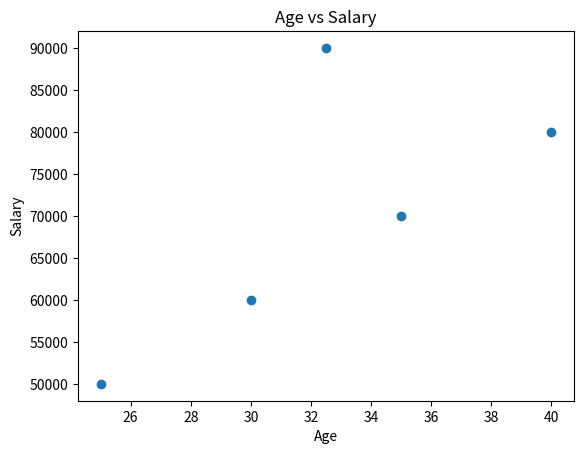

Python code for this plot: (Note: this script raises an exception after producing the figure.)
# ***INSTALL PACKAGES***
# pip install matplotlib

import pandas as pd
import matplotlib.pyplot as plot

df = pd.DataFrame({
    'Age': [25, 30, 35, 40, 32.5],
    'Salary': [50000, 60000, 70000, 80000, 90000],
    'City': ['Delhi', 'Mumbai', 'Delhi', 'Chennai', 'Mumbai']
})
plot.scatter(df['Age'], df['Salary'])
plot.xlabel("Age")
plot.ylabel("Salary")
plot.title("Age vs Salary")
plot.savefig("./lab1_data_preprocessing/fig_01_scatterplot.png")
print("Saved as \"fig_01_scatterplot.png\"")
plot.show()
